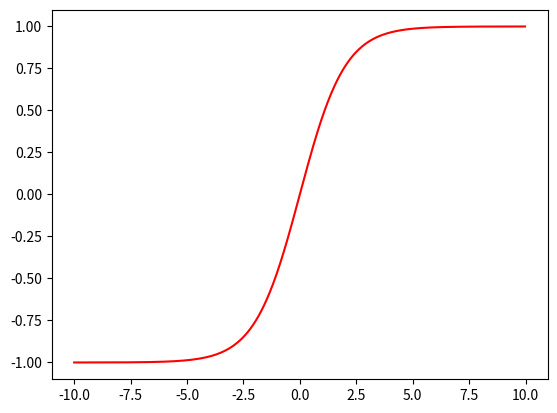

The script that saved this image:
import numpy as np
import matplotlib.pyplot as plt

w = np.array([1, -1])  # W(0)
ng = 1  # 学习率1
X = np.array([[1, -2], [0, -1], [2, 3], [1, 1]])


def sig(a):  # 双极性sigmoid函数
    return (1 - np.exp(-a)) / (1 + np.exp(-a))


temp = np.sign(1)

x = np.arange(-10, 10, 0.02)
plt.plot(x, sig(x), 'r')
plt.show()

#  print(temp)


for i in range(4):
    net = np.inner(w, X[i])
    print('net: ', net)
    w = w + ng * sig(net) * X[i]
    print(w)
